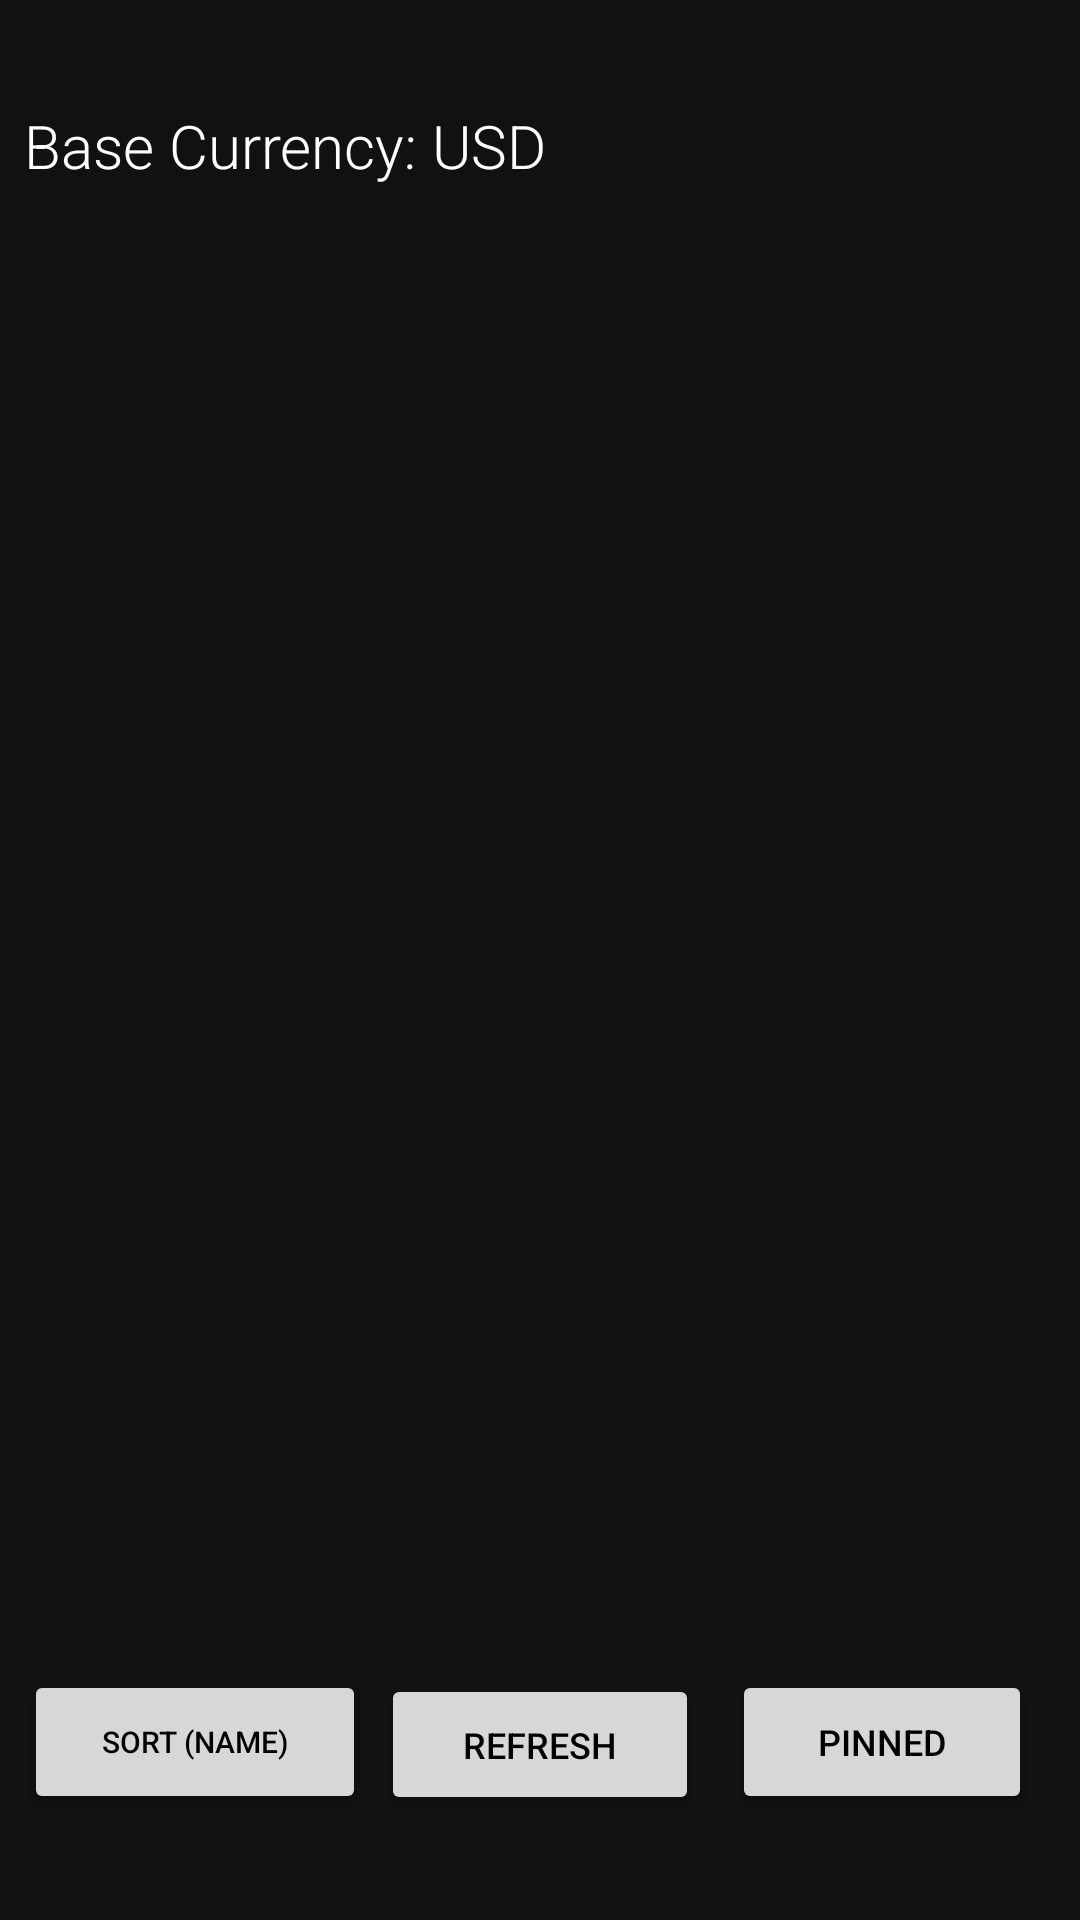

Android layout source for this screen:
<!-- AndroidManifest.xml: application theme Theme.CConverter -->
<!-- res/layout/currency_details.xml -->
<?xml version="1.0" encoding="utf-8"?>
<androidx.constraintlayout.widget.ConstraintLayout xmlns:android="http://schemas.android.com/apk/res/android"
    xmlns:app="http://schemas.android.com/apk/res-auto"
    xmlns:tools="http://schemas.android.com/tools"
    android:layout_width="match_parent"
    android:layout_height="match_parent"
    android:background="#121111"
    tools:context=".CurrencyDetails">

    <androidx.recyclerview.widget.RecyclerView
        android:id="@+id/recyclerView"
        android:layout_width="406dp"
        android:layout_height="427dp"
        app:layout_constraintBottom_toBottomOf="parent"
        app:layout_constraintEnd_toEndOf="parent"
        app:layout_constraintStart_toStartOf="parent"
        app:layout_constraintTop_toTopOf="parent"
        app:layout_constraintVertical_bias="0.497"
        tools:listitem="@layout/currency_item" />

    <TextView
        android:id="@+id/textView"
        android:layout_width="248dp"
        android:layout_height="44dp"
        android:fontFamily="sans-serif-light"
        android:text="Base Currency: USD"
        android:textColor="#FFFFFF"
        android:textSize="20sp"
        app:layout_constraintBottom_toTopOf="@+id/recyclerView"
        app:layout_constraintEnd_toEndOf="parent"
        app:layout_constraintHorizontal_bias="0.071"
        app:layout_constraintStart_toStartOf="parent"
        app:layout_constraintTop_toTopOf="parent"
        app:layout_constraintVertical_bias="0.565" />

    <Button
        android:id="@+id/sortName"
        android:layout_width="114dp"
        android:layout_height="48dp"
        android:layout_marginStart="8dp"
        android:text="sort (name)"
        android:textColor="#000000"
        android:textSize="10sp"
        app:layout_constraintBottom_toBottomOf="parent"
        app:layout_constraintStart_toStartOf="parent"
        app:layout_constraintTop_toBottomOf="@+id/recyclerView"
        app:layout_constraintVertical_bias="0.402" />

    <Button
        android:id="@+id/pinned"
        android:layout_width="100dp"
        android:layout_height="48dp"
        android:layout_marginEnd="16dp"
        android:text="pinned"
        android:textColor="#000000"
        android:textSize="12sp"
        app:layout_constraintBottom_toBottomOf="parent"
        app:layout_constraintEnd_toEndOf="parent"
        app:layout_constraintTop_toBottomOf="@+id/recyclerView"
        app:layout_constraintVertical_bias="0.402" />

    <Button
        android:id="@+id/reload"
        android:layout_width="106dp"
        android:layout_height="47dp"
        android:text="refresh"
        android:textColor="#000000"
        android:textSize="12sp"
        android:translationX="-5dp"
        app:layout_constraintBottom_toBottomOf="parent"
        app:layout_constraintEnd_toStartOf="@+id/pinned"
        app:layout_constraintHorizontal_bias="0.626"
        app:layout_constraintStart_toEndOf="@+id/sortName"
        app:layout_constraintTop_toBottomOf="@+id/recyclerView"
        app:layout_constraintVertical_bias="0.415" />
</androidx.constraintlayout.widget.ConstraintLayout>
<!-- res/layout/currency_item.xml (included above) -->
<?xml version="1.0" encoding="utf-8"?>
<androidx.constraintlayout.widget.ConstraintLayout xmlns:android="http://schemas.android.com/apk/res/android"
    xmlns:app="http://schemas.android.com/apk/res-auto"
    xmlns:tools="http://schemas.android.com/tools"
    android:layout_width="match_parent"
    android:layout_height="90dp">

    <androidx.cardview.widget.CardView
        android:id="@+id/cardView"
        android:layout_width="370dp"
        android:layout_height="68dp"
        android:translationY="20dp"
        app:cardBackgroundColor="#34363A"
        app:cardCornerRadius="0dp"
        app:layout_constraintBottom_toBottomOf="parent"
        app:layout_constraintEnd_toEndOf="parent"
        app:layout_constraintHorizontal_bias="0.6"
        app:layout_constraintStart_toStartOf="parent"
        app:layout_constraintTop_toTopOf="parent"
        app:layout_constraintVertical_bias="0.0">

        <ImageView
            android:id="@+id/imageView"
            android:layout_width="72dp"
            android:layout_height="31dp"
            android:translationY="10dp"
            tools:layout_editor_absoluteX="16dp"
            tools:layout_editor_absoluteY="106dp"
            tools:src="@tools:sample/backgrounds/scenic" />

        <TextView
            android:id="@+id/titleView"
            android:layout_width="189dp"
            android:layout_height="54dp"
            android:fontFamily="sans-serif-light"
            android:text="TextView"
            android:textColor="#FFFFFF"
            android:textSize="20sp"
            android:translationX="70dp"
            android:translationY="0dp" />

        <TextView
            android:id="@+id/baseRate"
            android:layout_width="105dp"
            android:layout_height="55dp"
            android:fontFamily="sans-serif-light"
            android:shadowColor="#FFFCFC"
            android:text="TextView"
            android:textColor="#FFFFFF"
            android:textSize="20sp"
            android:translationX="260dp"
            android:translationY="3dp" />

    </androidx.cardview.widget.CardView>

</androidx.constraintlayout.widget.ConstraintLayout>
<!-- resources referenced by this layout -->
<resources>
  <style name="Theme.CConverter" parent="Theme.MaterialComponents.DayNight.DarkActionBar">
          
          <item name="colorPrimary">@color/purple_500</item>
          <item name="colorPrimaryVariant">@color/purple_700</item>
          <item name="colorOnPrimary">@color/white</item>
          
          <item name="colorSecondary">@color/teal_200</item>
          <item name="colorSecondaryVariant">@color/teal_700</item>
          <item name="colorOnSecondary">@color/black</item>
          
          <item name="android:statusBarColor" tools:targetApi="l">?attr/colorPrimaryVariant</item>
          
      </style>
  <color name="purple_500">#F3C830</color>
  <color name="purple_700">#4C4C49</color>
  <color name="white">#FFFFFFFF</color>
  <color name="teal_200">#FF03DAC5</color>
  <color name="teal_700">#FF018786</color>
  <color name="black">#FF000000</color>
</resources>
